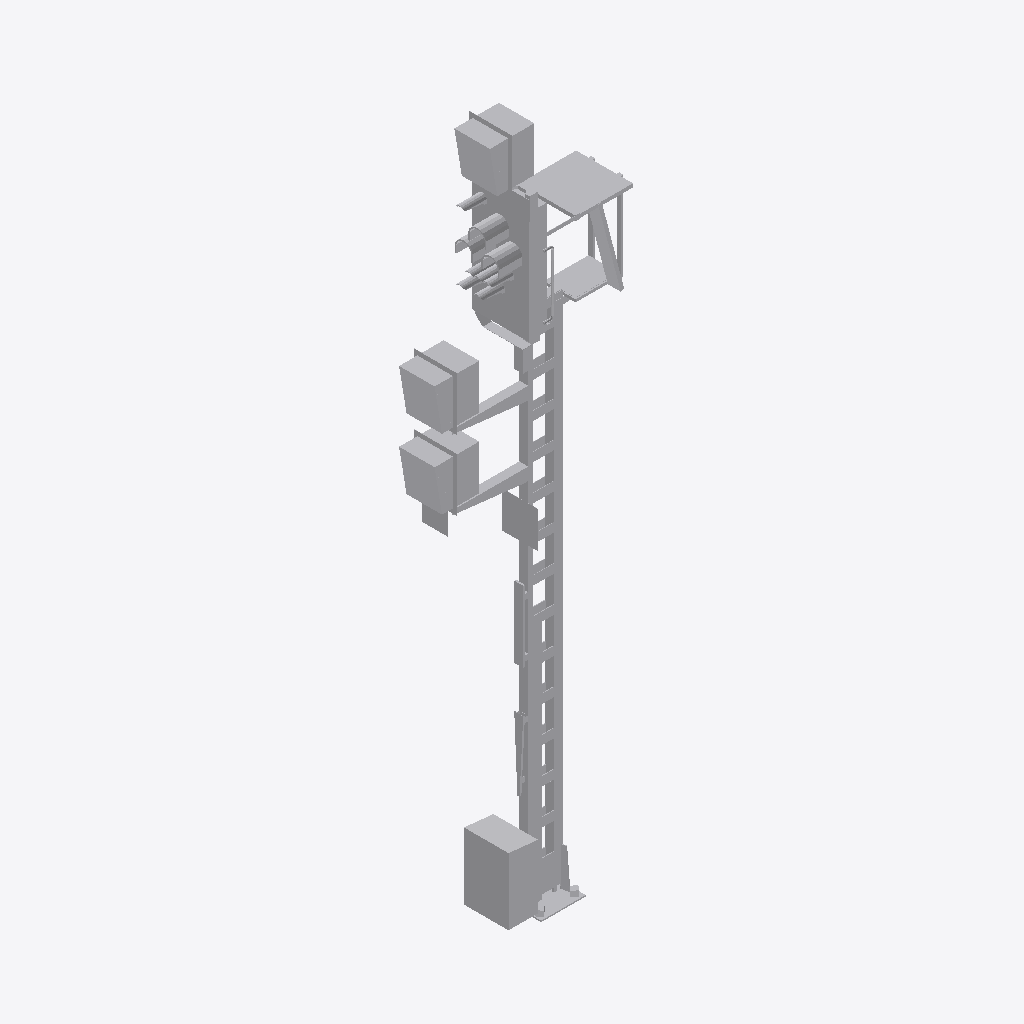
Isometric view of an IFC building model (IFC-SPF (STEP), schema IFC4, length unit metre), seen from the south-west, elements coloured by IFC class: 1 other element (light grey).
Extent 2.1 m × 0.7 m × 7.8 m (x, y, z). Storeys (1): Ebene 1 at 0.00 m. Elements (1): 1 IfcBuildingElementProxy.

HEADER;
FILE_DESCRIPTION(('ViewDefinition [ReferenceView_V1.1]'),'2;1');
FILE_NAME('','2022-09-20T13:28:54',(''),(''),'The EXPRESS Data Manager Version 5.02.0100.07 : ','20211019_1515(x64) - Exporter 20.2.60.15 - Defau','');
FILE_SCHEMA(('IFC4'));
ENDSEC;
DATA;
#107=IFCPROJECT('2GsyBd_fLBK8fpT6qjyzYe',#42,'',$,$,'','',(#98),#93);
#20663=IFCSITE('2GsyBd_fLBK8fpT6qjyzYg',#42,'Default',$,$,#20660,$,$,.ELEMENT.,(42,24,53,508911),(-71,-15,-29,-58837),0.0,$,$);
#122=IFCBUILDING('2GsyBd_fLBK8fpT6qjyzYf',#42,'',$,$,#33,$,'',.ELEMENT.,$,$,$);
#135=IFCBUILDINGSTOREY('2GsyBd_fLBK8fpT6tI327N',#42,'Ebene 1',$,'Ebene:Ebene 1',#133,$,'Ebene 1',.ELEMENT.,0.0);
#20523=IFCBUILDINGELEMENTPROXY('0dTGcA$Hb7lQJb1PLgFW23',#42,'S 8000.5.7-8_M5800-2Zu-HS-Zo-B_LOD400-500:S 8000.5.7-8_M5800-2Zu-HS-Zo-B_LOD400-500:3349',$,'S 8000.5.7-8_M5800-2Zu-HS-Zo-B_LOD400-500:S 8000.5.7-8_M5800-2Zu-HS-Zo-B_LOD400-500',#20521,#20515,'3349',$);
ENDSEC;
